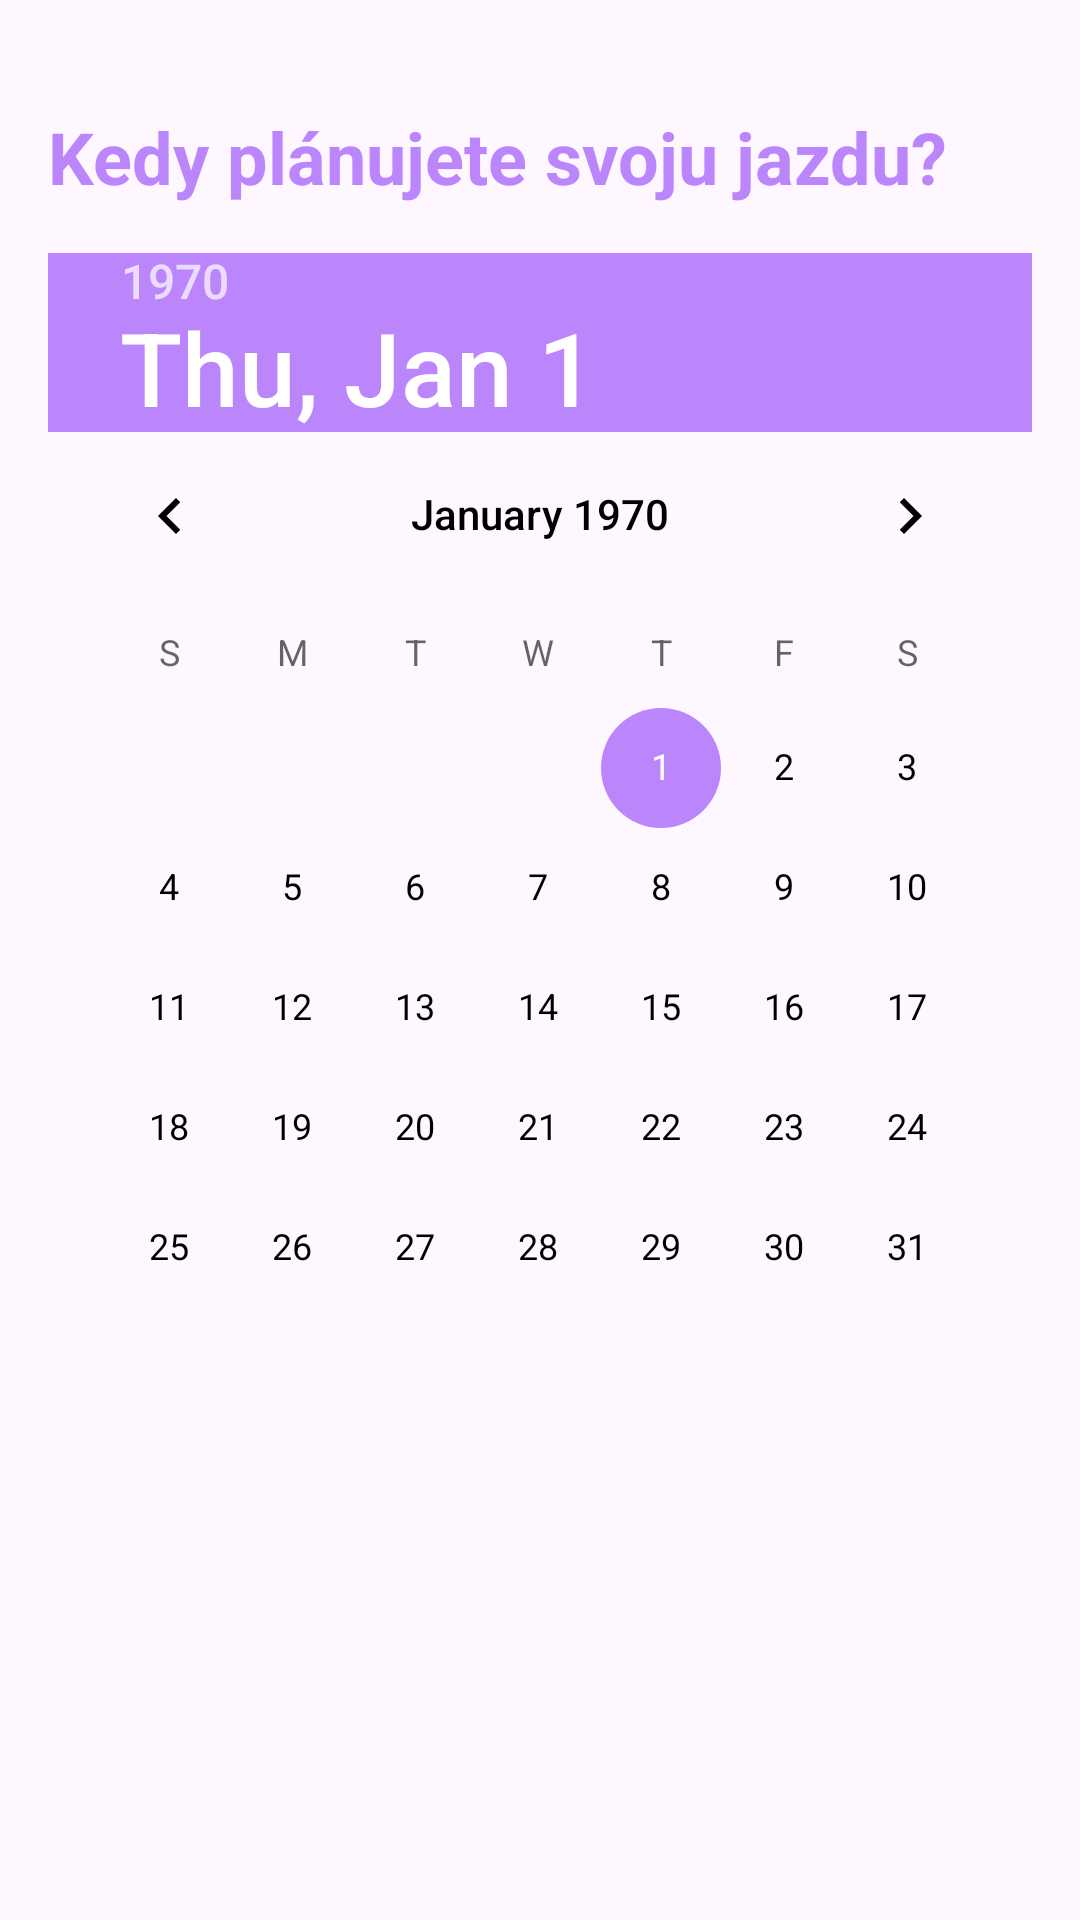

Android layout source for this screen:
<!-- AndroidManifest.xml: application theme Theme.RS -->
<!-- res/layout/step_date.xml -->
<?xml version="1.0" encoding="utf-8"?>
<LinearLayout xmlns:android="http://schemas.android.com/apk/res/android"
    android:layout_width="match_parent"
    android:layout_height="wrap_content"
    android:orientation="vertical"
    android:padding="16dp">

    <TextView
        android:id="@+id/zadaj_start_poziciu"
        android:layout_width="match_parent"
        android:layout_height="wrap_content"
        android:layout_marginTop="20dp"
        android:layout_marginBottom="16dp"
        android:text="Kedy plánujete svoju jazdu?"
        android:textColor="@color/purple_200"
        android:textSize="24sp"
        android:textStyle="bold" />

    <DatePicker
        android:id="@+id/datePicker"
        android:layout_width="match_parent"
        android:layout_height="wrap_content"
        android:datePickerMode="calendar"
        android:calendarViewShown="true"
        android:spinnersShown="false"
        android:theme="@style/CustomDatePickerStyle"
        android:layout_gravity="center_horizontal"/>
</LinearLayout>
<!-- resources referenced by this layout -->
<resources>
  <color name="purple_200">#FFBB86FC</color>
  <style name="CustomDatePickerStyle" parent="Theme.AppCompat.Light.Dialog">
          <item name="colorAccent">@color/purple_200</item>
          <item name="android:textColorPrimary">@color/black</item>
          <item name="android:padding">0dp</item>
      </style>
  <style name="Theme.RS" parent="Base.Theme.RS" />
  <color name="black">#FF000000</color>
  <style name="Base.Theme.RS" parent="Theme.Material3.DayNight.NoActionBar">
          
          
      </style>
</resources>
